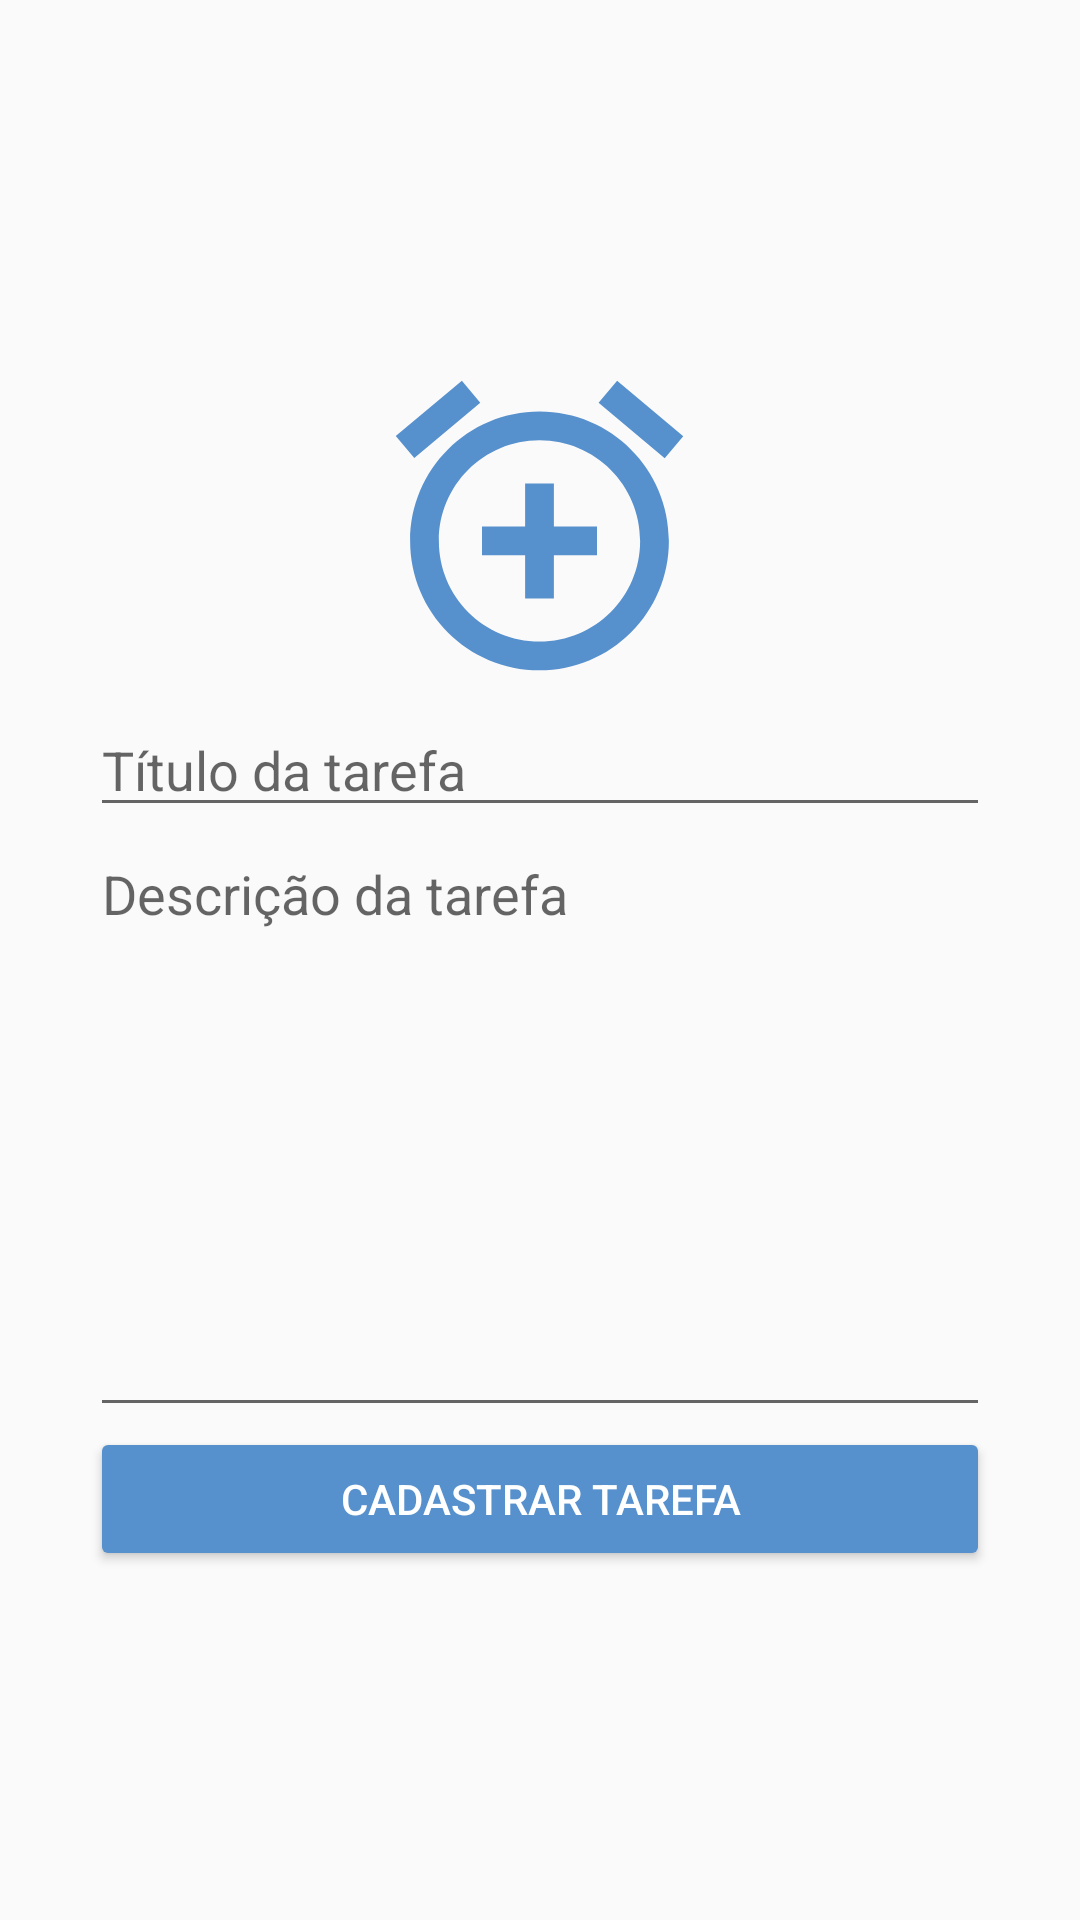

Here is an Android app screen rendered from its layout file. Give the layout XML and the strings, colors and styles it references.
<!-- AndroidManifest.xml: application theme AppTheme -->
<!-- res/layout/activity_cadastra_tarefa.xml -->
<?xml version="1.0" encoding="utf-8"?>
<LinearLayout
    xmlns:android="http://schemas.android.com/apk/res/android"
    xmlns:app="http://schemas.android.com/apk/res-auto"
    android:layout_width="match_parent"
    android:layout_height="match_parent"
    android:orientation="vertical"
    android:padding="16dp"
    android:gravity="center"
    >


    <ImageView
        android:id="@+id/imageView"
        android:layout_width="115dp"
        android:layout_height="118dp"
        app:srcCompat="@drawable/tarefa" />


    <EditText
        android:id="@+id/edtTituloTarefa"
        android:layout_width="300dp"
        android:layout_height="wrap_content"
        android:hint="Título da tarefa"
        />

    <EditText
        android:id="@+id/edtDescricaoTarefa"
        android:layout_width="300dp"
        android:layout_height="200sp"
        android:hint="Descrição da tarefa"
        android:inputType="text|textMultiLine"
        android:gravity="left|top"

        />

    <Button
        android:id="@+id/btnCadastrarTarefa"
        android:layout_width="300dp"
        android:layout_height="wrap_content"
        android:text="Cadastrar Tarefa"
        style="@style/Widget.AppCompat.Button.Colored"
        />

</LinearLayout>
<!-- resources referenced by this layout -->
<resources>
  <!-- drawable tarefa (drawable) -->
  <vector android:height="275dp" android:tint="#5690CD"
      android:viewportHeight="24.0" android:viewportWidth="24.0"
      android:width="275dp" xmlns:android="http://schemas.android.com/apk/res/android">
      <path android:fillColor="#FF000000" android:pathData="M7.88,3.39L6.6,1.86 2,5.71l1.29,1.53 4.59,-3.85zM22,5.72l-4.6,-3.86 -1.29,1.53 4.6,3.86L22,5.72zM12,4c-4.97,0 -9,4.03 -9,9s4.02,9 9,9c4.97,0 9,-4.03 9,-9s-4.03,-9 -9,-9zM12,20c-3.87,0 -7,-3.13 -7,-7s3.13,-7 7,-7 7,3.13 7,7 -3.13,7 -7,7zM13,9h-2v3L8,12v2h3v3h2v-3h3v-2h-3L13,9z"/>
  </vector>
  <style name="AppTheme" parent="@style/Theme.MaterialComponents.Light.DarkActionBar.Bridge">
          
          <item name="colorPrimary">@color/colorPrimary</item>
          <item name="colorPrimaryDark">@color/colorPrimaryDark</item>
          <item name="colorAccent">@color/colorAccent</item>
      </style>
  <color name="colorPrimary">#5690CD</color>
  <color name="colorPrimaryDark">#365c83</color>
  <color name="colorAccent">#5690CD</color>
</resources>
